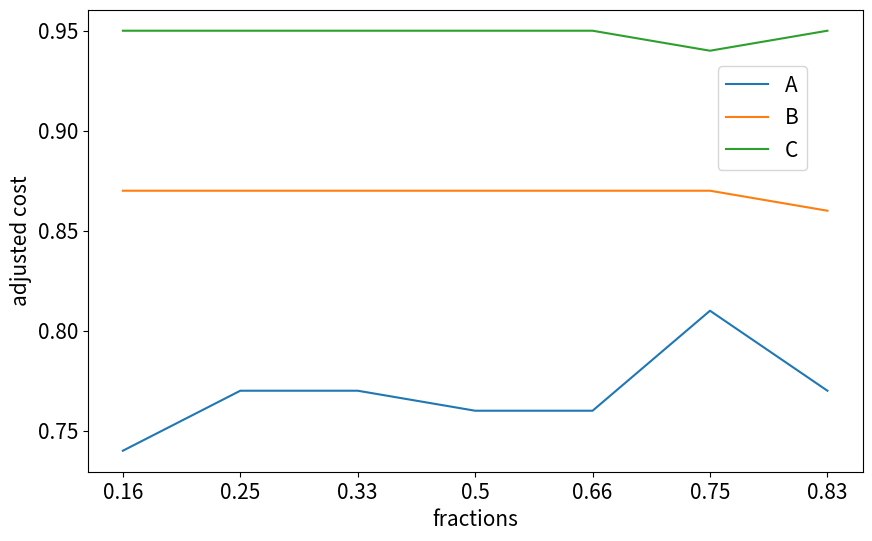

The matplotlib source for this figure:
import pandas as pd
import matplotlib.pyplot as plt
import seaborn as sns

data=[['A','0.16',0.74],['B','0.16', 0.87],['C','0.16',0.95],
['A','0.25',0.77],['B','0.25',0.87],['C','0.25',0.95],
['A','0.33',0.77],['B','0.33',0.87],['C','0.33',0.95],
['A','0.5',0.76],['B','0.5',0.87],['C','0.5',0.95],
['A','0.66',0.76],['B','0.66',0.87],['C','0.66',0.95],
['A','0.75',0.81],['B','0.75',0.87],['C','0.75',0.94],
['A','0.83',0.77],['B','0.83',0.86],['C','0.83',0.95]
]

df=pd.DataFrame(data,columns=['name','fractions','cost'])

print(df)

# plot with seaborn and use the hue parameter
plt.figure(figsize=(10, 6))
fs = 15
sns.lineplot(x='fractions', y='cost', data=df, hue='name')
plt.legend(bbox_to_anchor=(0.8, 0.9), loc='upper left', fontsize=fs)
plt.ylabel('adjusted cost', fontsize=fs)
plt.xlabel('fractions', fontsize=fs)
plt.tick_params(axis='both', which='major', labelsize=fs)
plt.savefig("fb_lines_fractions_c12.pdf",bbox_inches='tight')
plt.show()